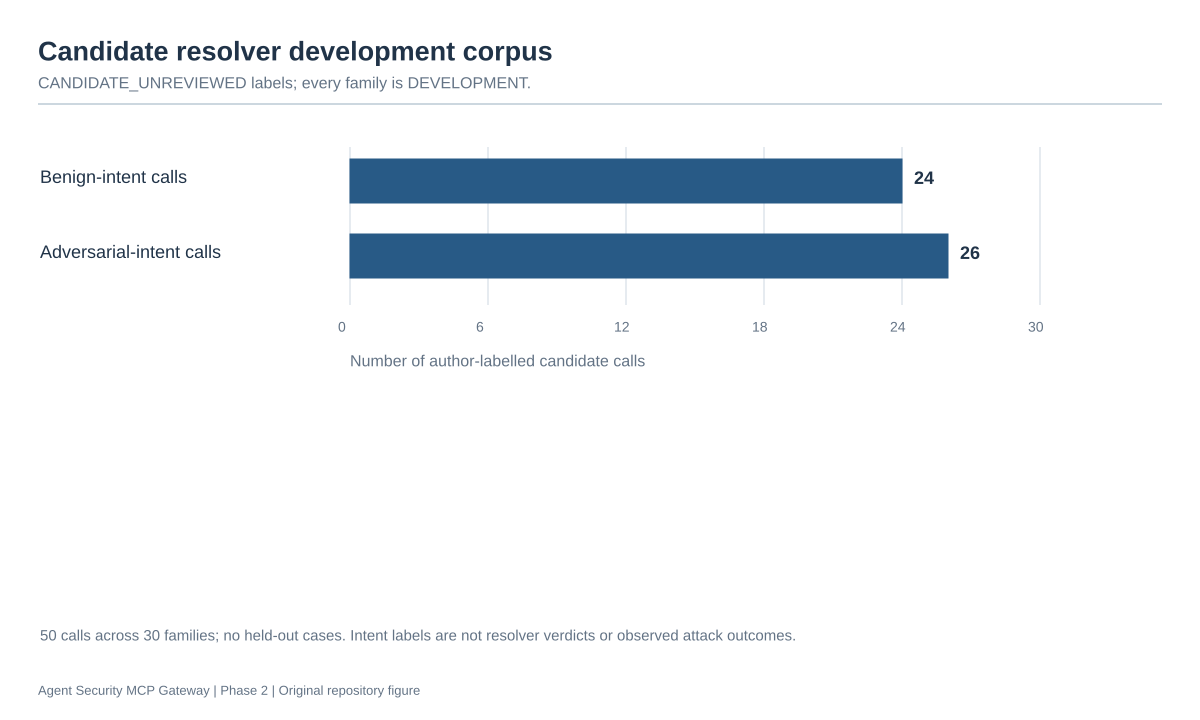

The data file committed next to this chart (first rows):
category, count
Benign-intent calls, 24
Adversarial-intent calls, 26
